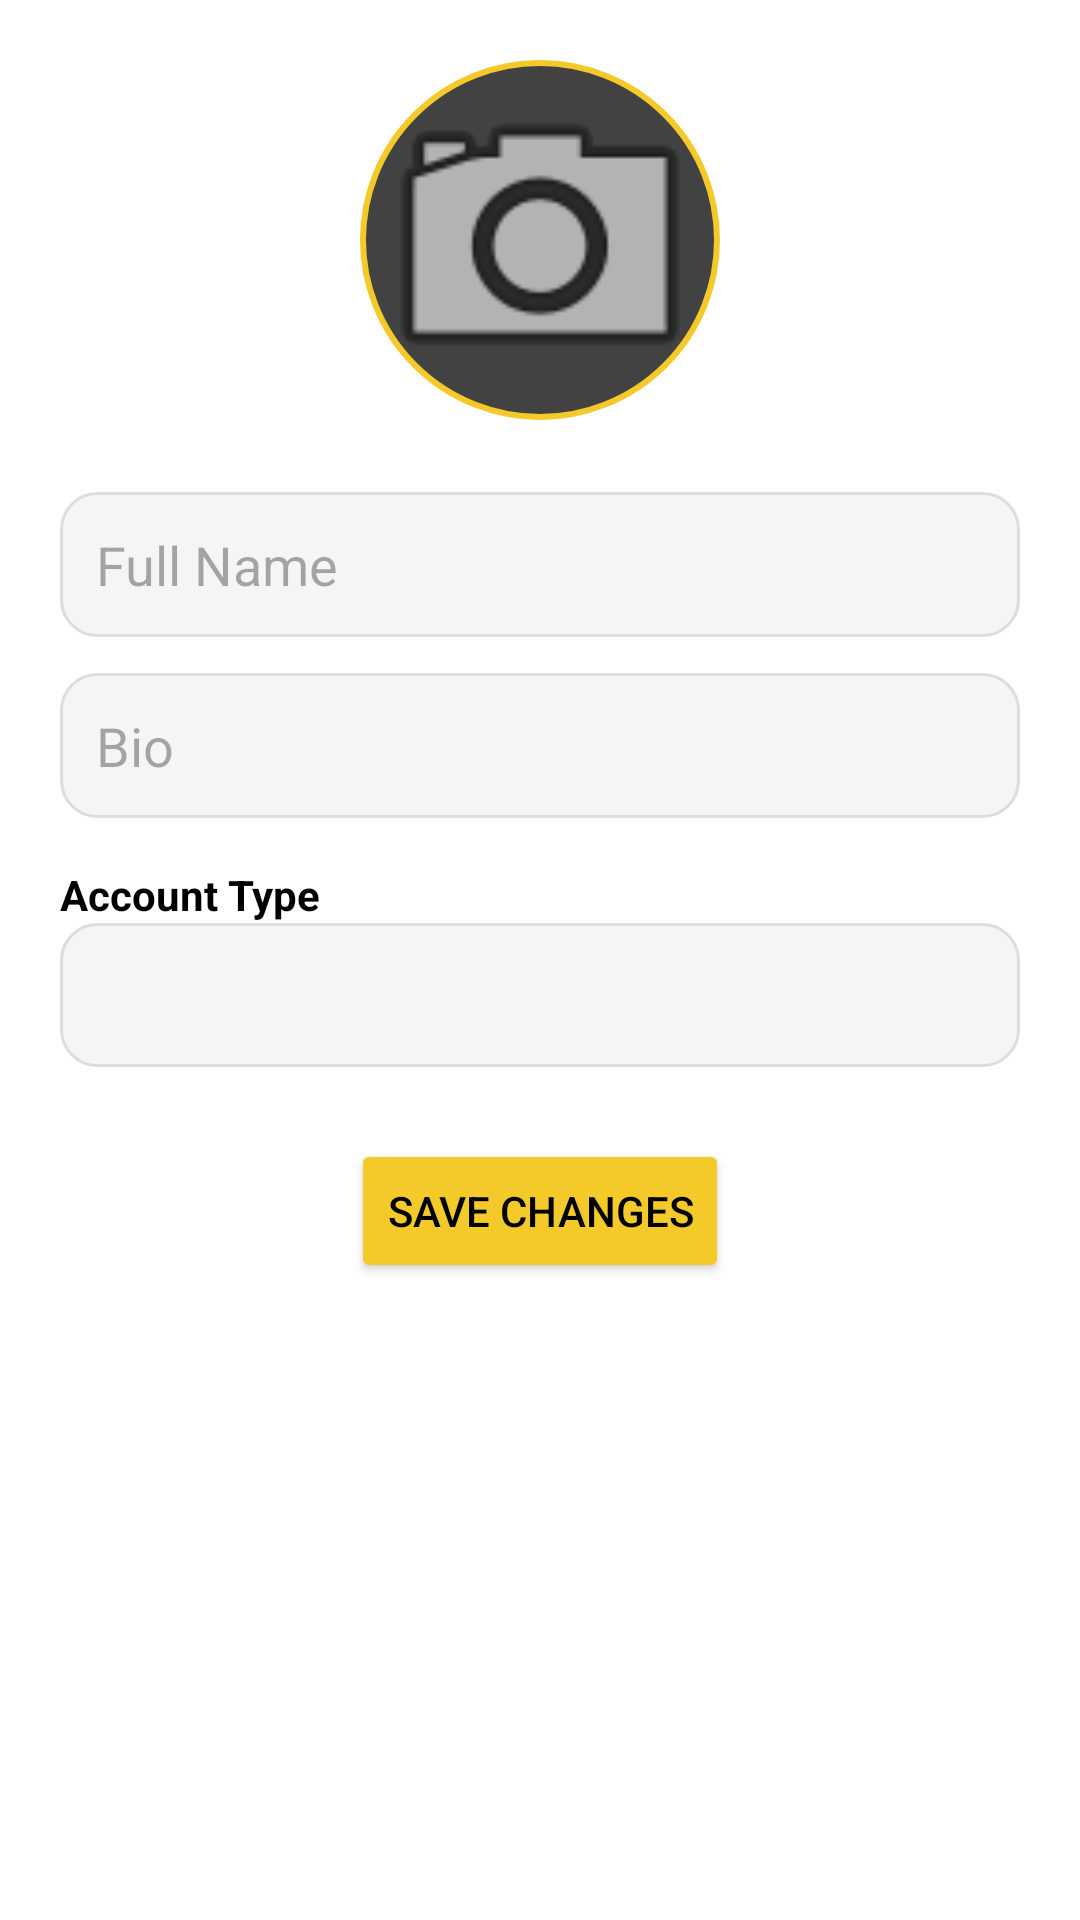

Produce the Android XML layout that renders to this screen, including the resource entries it uses.
<!-- AndroidManifest.xml: application theme Theme.BuzzBoardFinalProject -->
<!-- res/layout/activity_edit_profile.xml -->
<?xml version="1.0" encoding="utf-8"?>
<ScrollView xmlns:android="http://schemas.android.com/apk/res/android"
    android:layout_width="match_parent"
    android:layout_height="match_parent"
    android:background="@color/white">

    <LinearLayout
        android:orientation="vertical"
        android:padding="20dp"
        android:gravity="center_horizontal"
        android:layout_width="match_parent"
        android:layout_height="wrap_content">

        
        <ImageView
            android:id="@+id/imgEditProfile"
            android:layout_width="120dp"
            android:layout_height="120dp"
            android:background="@drawable/circle_bg_grey"
            android:scaleType="centerCrop"
            android:src="@android:drawable/ic_menu_camera"
            android:layout_marginBottom="12dp" />

        
        <EditText
            android:id="@+id/etName"
            android:layout_width="match_parent"
            android:layout_height="wrap_content"
            android:hint="Full Name"
            android:padding="12dp"
            android:background="@drawable/edit_text_bg"
            android:layout_marginTop="12dp" />

        
        <EditText
            android:id="@+id/etBio"
            android:layout_width="match_parent"
            android:layout_height="wrap_content"
            android:hint="Bio"
            android:padding="12dp"
            android:background="@drawable/edit_text_bg"
            android:layout_marginTop="12dp"
            android:maxLines="3" />

        
        <TextView
            android:id="@+id/tvAccountTypeLabel"
            android:layout_width="match_parent"
            android:layout_height="wrap_content"
            android:text="Account Type"
            android:textStyle="bold"
            android:textColor="@color/black"
            android:textSize="14sp"
            android:layout_marginTop="16dp" />

        
        <Spinner
            android:id="@+id/spinnerAccountType"
            android:layout_width="match_parent"
            android:layout_height="48dp"
            android:padding="8dp"
            android:background="@drawable/edit_text_bg" />

        
        <Button
            android:id="@+id/btnSaveProfile"
            android:layout_width="wrap_content"
            android:layout_height="wrap_content"
            android:text="Save Changes"
            android:backgroundTint="@color/yellow"
            android:textColor="@color/black"
            android:layout_marginTop="24dp" />
    </LinearLayout>
</ScrollView>
<!-- resources referenced by this layout -->
<resources>
  <color name="black">#FF000000</color>
  <color name="white">#FFFFFFFF</color>
  <color name="yellow">#f3ca2a</color>
  <!-- drawable circle_bg_grey (drawable) -->
  <?xml version="1.0" encoding="utf-8"?>
  <shape xmlns:android="http://schemas.android.com/apk/res/android"
      android:shape="oval">
  
      
      <solid android:color="@color/grey" />
  
      
      <stroke
          android:width="2dp"
          android:color="@color/yellow" />
  
      
      <size
          android:width="100dp"
          android:height="100dp" />
  </shape>
  <!-- drawable edit_text_bg (drawable) -->
  <?xml version="1.0" encoding="utf-8"?>
  <shape xmlns:android="http://schemas.android.com/apk/res/android"
      android:shape="rectangle">
  
      
      <solid android:color="#F5F5F5" />
  
      
      <corners android:radius="12dp" />
  
      
      <stroke
          android:width="1dp"
          android:color="#DDDDDD" />
  </shape>
  <style name="Theme.BuzzBoardFinalProject" parent="Base.Theme.BuzzBoardFinalProject" />
  <color name="grey">#ff424242</color>
  <style name="Base.Theme.BuzzBoardFinalProject" parent="Theme.Material3.DayNight.NoActionBar">
          
          <item name="colorPrimary">@color/yellow</item>
          <item name="colorPrimaryVariant">@color/yellow</item>
          <item name="android:statusBarColor">@color/yellow</item>
      </style>
</resources>
